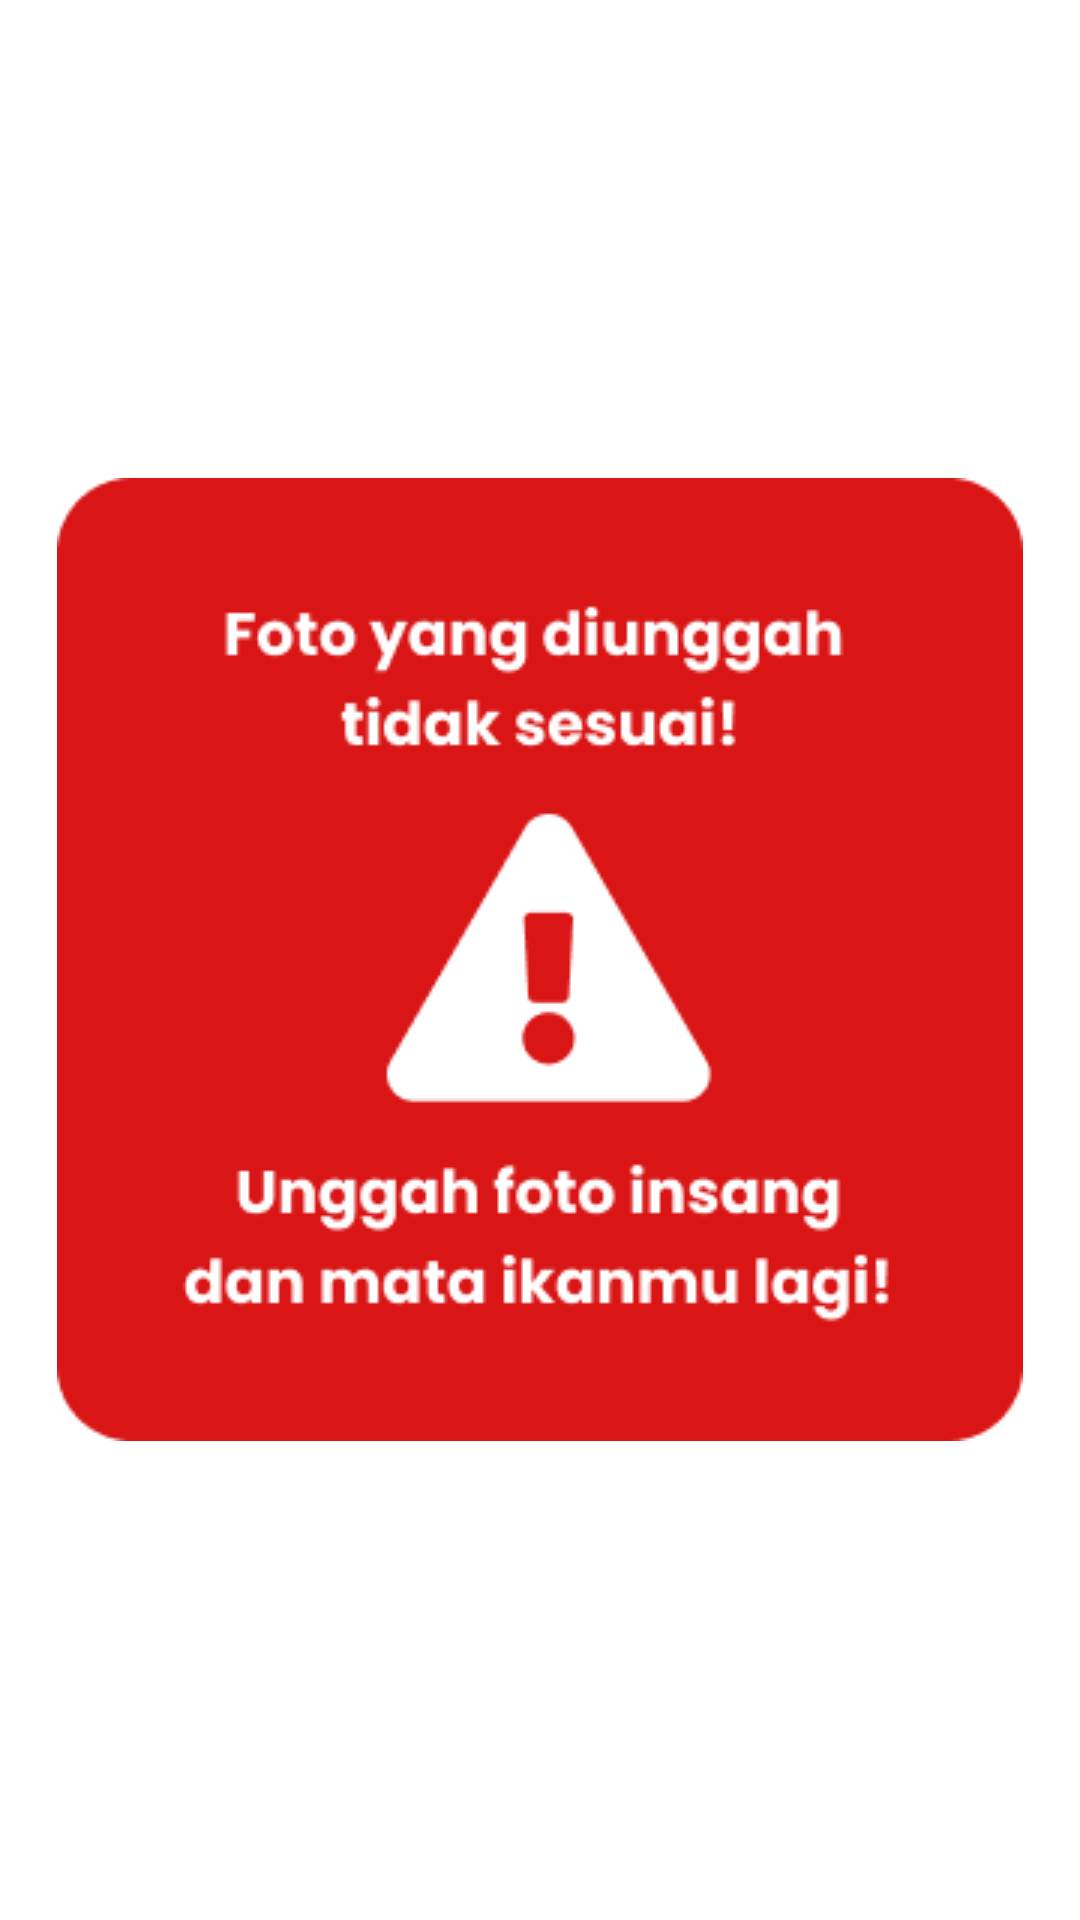

Android layout source for this screen:
<!-- AndroidManifest.xml: application theme Theme.FishioFix -->
<!-- res/layout/popup_warning_mata_insang.xml -->
<?xml version="1.0" encoding="utf-8"?>
<LinearLayout xmlns:android="http://schemas.android.com/apk/res/android"
    xmlns:app="http://schemas.android.com/apk/res-auto"
    android:layout_width="match_parent"
    android:layout_height="match_parent">

    <ImageView
        android:id="@+id/imageView8"
        android:layout_width="wrap_content"
        android:layout_height="wrap_content"
        android:layout_gravity="center"
        android:layout_weight="1"
        app:srcCompat="@drawable/peringatan_mata_insang" />
</LinearLayout>
<!-- resources referenced by this layout -->
<resources>
  <!-- drawable peringatan_mata_insang: png bitmap (drawable, 12044 bytes) -->
  <style name="Theme.FishioFix" parent="Base.Theme.FishioFix" />
  <style name="Base.Theme.FishioFix" parent="Theme.MaterialComponents.Light.NoActionBar">
          
          <item name="colorPrimary">#339CCD</item>
          <item name="colorPrimaryVariant">#339CCD</item>
          <item name="colorOnPrimary">@color/white</item>
          
          <item name="colorSecondary">#7CCCDD</item>
          <item name="colorSecondaryVariant">#7CCCDD</item>
          <item name="colorOnSecondary">@color/black</item>
          
          <item name="android:statusBarColor">?attr/colorPrimaryVariant</item>
  
      </style>
  <color name="white">#FFFFFFFF</color>
  <color name="black">#FF000000</color>
</resources>
